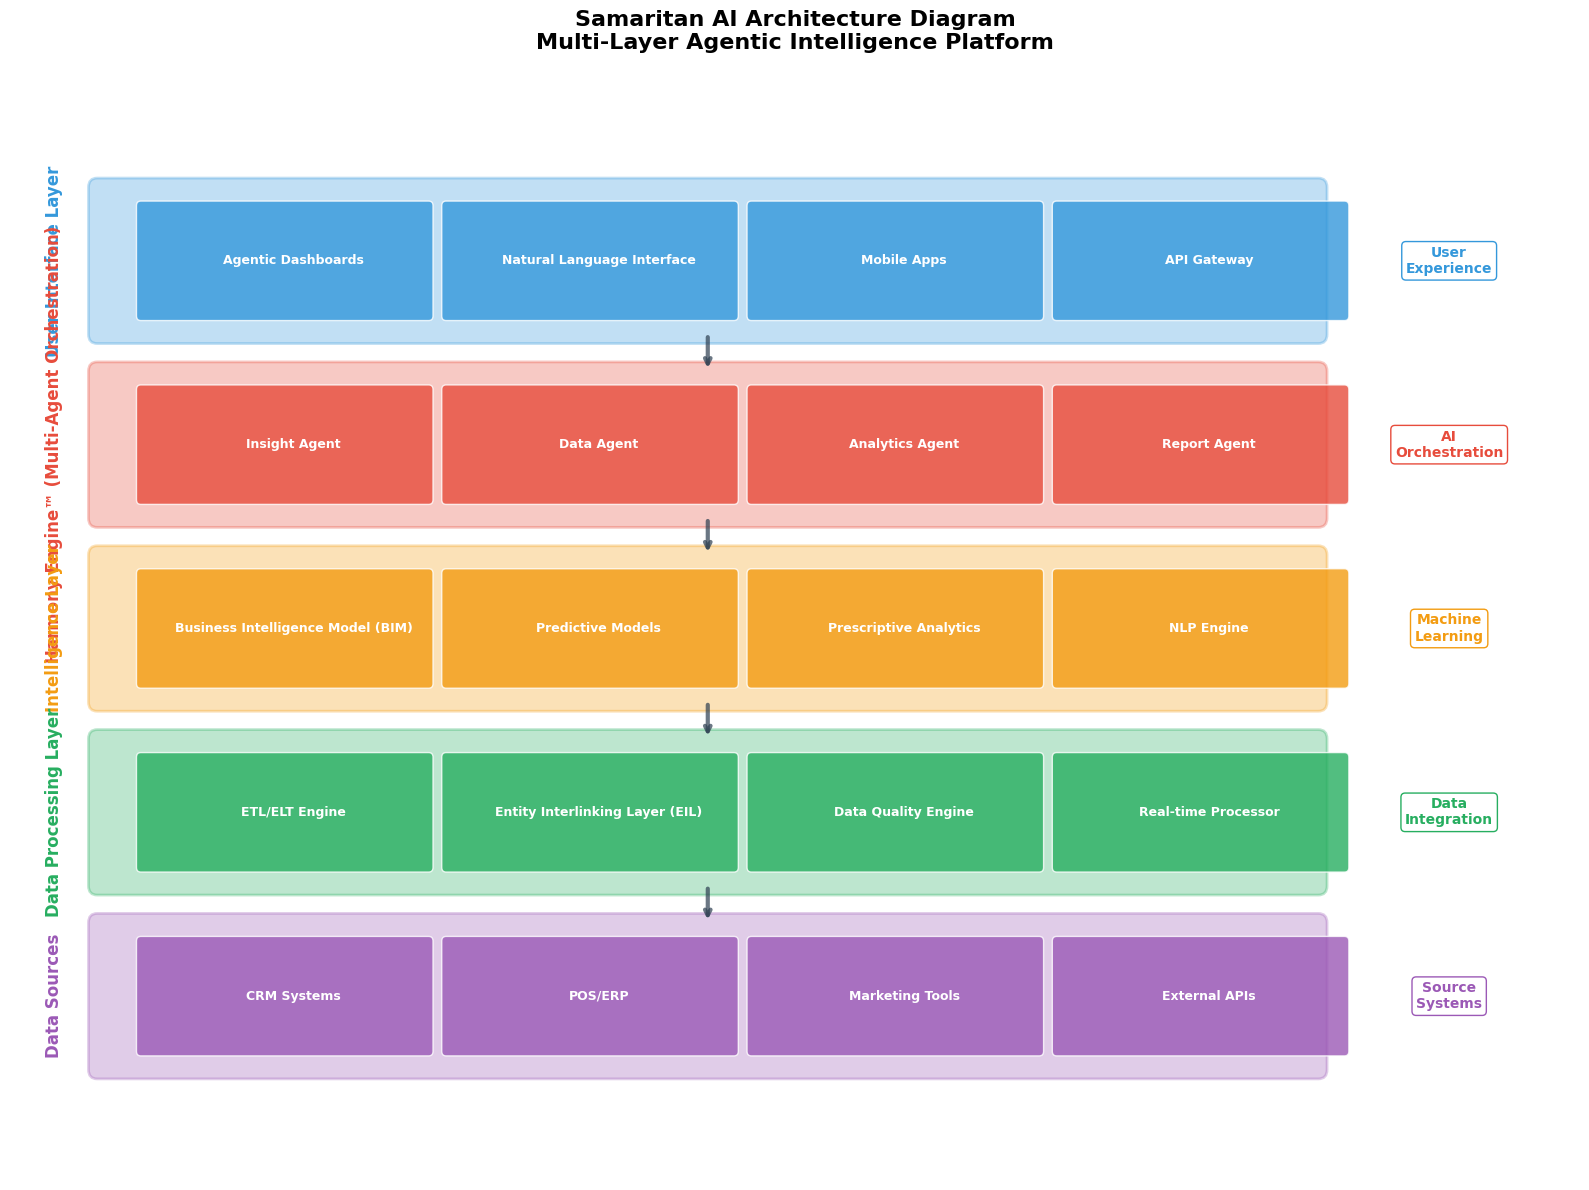

The matplotlib source for this figure: (Note: this script raises an exception after producing the figure.)
import matplotlib.pyplot as plt
import seaborn as sns
import numpy as np
import pandas as pd
from matplotlib.patches import Rectangle, FancyBboxPatch, Circle, Arrow, ConnectionPatch
import matplotlib.patches as mpatches

# Set style for professional appearance
plt.style.use('default')
sns.set_palette("viridis")

# Create Samaritan AI Architecture Diagram
fig, ax = plt.subplots(figsize=(16, 12))

# Define architecture layers
layers = [
    {'name': 'User Interface Layer', 'y': 10, 'color': '#3498DB', 'components': [
        'Agentic Dashboards', 'Natural Language Interface', 'Mobile Apps', 'API Gateway'
    ]},
    {'name': 'Harmony Engine™ (Multi-Agent Orchestration)', 'y': 8, 'color': '#E74C3C', 'components': [
        'Insight Agent', 'Data Agent', 'Analytics Agent', 'Report Agent'
    ]},
    {'name': 'Intelligence Layer', 'y': 6, 'color': '#F39C12', 'components': [
        'Business Intelligence Model (BIM)', 'Predictive Models', 'Prescriptive Analytics', 'NLP Engine'
    ]},
    {'name': 'Data Processing Layer', 'y': 4, 'color': '#27AE60', 'components': [
        'ETL/ELT Engine', 'Entity Interlinking Layer (EIL)', 'Data Quality Engine', 'Real-time Processor'
    ]},
    {'name': 'Data Sources', 'y': 2, 'color': '#9B59B6', 'components': [
        'CRM Systems', 'POS/ERP', 'Marketing Tools', 'External APIs'
    ]}
]

# Draw layers
for layer in layers:
    # Draw layer background
    rect = FancyBboxPatch((1, layer['y']-0.8), 14, 1.6, boxstyle="round,pad=0.1", 
                         facecolor=layer['color'], alpha=0.3, edgecolor=layer['color'], linewidth=2)
    ax.add_patch(rect)
    
    # Add layer title
    ax.text(0.5, layer['y'], layer['name'], fontsize=12, fontweight='bold', 
            rotation=90, va='center', ha='center', color=layer['color'])
    
    # Add components
    component_width = 14 / len(layer['components'])
    for i, component in enumerate(layer['components']):
        x_pos = 1.5 + i * component_width + component_width/2
        comp_rect = FancyBboxPatch((1.5 + i * component_width, layer['y']-0.6), 
                                  component_width-0.2, 1.2, boxstyle="round,pad=0.05",
                                  facecolor=layer['color'], alpha=0.8, edgecolor='white', linewidth=1)
        ax.add_patch(comp_rect)
        ax.text(x_pos, layer['y'], component, ha='center', va='center', 
                fontsize=9, fontweight='bold', color='white', wrap=True)

# Draw data flow arrows
arrow_props = dict(arrowstyle='->', lw=3, color='#2C3E50', alpha=0.7)
for i in range(len(layers)-1):
    ax.annotate('', xy=(8, layers[i+1]['y'] + 0.8), xytext=(8, layers[i]['y'] - 0.8),
                arrowprops=arrow_props)

# Add side annotations
annotations = [
    {'pos': (16.5, 10), 'text': 'User\nExperience', 'color': '#3498DB'},
    {'pos': (16.5, 8), 'text': 'AI\nOrchestration', 'color': '#E74C3C'},
    {'pos': (16.5, 6), 'text': 'Machine\nLearning', 'color': '#F39C12'},
    {'pos': (16.5, 4), 'text': 'Data\nIntegration', 'color': '#27AE60'},
    {'pos': (16.5, 2), 'text': 'Source\nSystems', 'color': '#9B59B6'}
]

for ann in annotations:
    ax.text(ann['pos'][0], ann['pos'][1], ann['text'], ha='center', va='center',
            fontsize=10, fontweight='bold', color=ann['color'],
            bbox=dict(boxstyle="round,pad=0.3", facecolor='white', edgecolor=ann['color']))

# Set title and formatting
ax.set_title('Samaritan AI Architecture Diagram\nMulti-Layer Agentic Intelligence Platform', 
             fontsize=16, fontweight='bold', pad=20)

# Remove axes
ax.set_xlim(0, 18)
ax.set_ylim(0, 12)
ax.axis('off')

plt.tight_layout()
plt.savefig('/home/<user>/viz10_samaritan_architecture.png', dpi=300, bbox_inches='tight')
plt.close()

# Create Multi-Agent Orchestration Workflow
fig, ax = plt.subplots(figsize=(16, 10))

# Define agents and their positions
agents = [
    {'name': 'Data\nIngestion\nAgent', 'pos': (3, 8), 'color': '#3498DB', 'size': 1.2},
    {'name': 'Quality\nAssurance\nAgent', 'pos': (7, 8), 'color': '#E74C3C', 'size': 1.2},
    {'name': 'Analytics\nAgent', 'pos': (11, 8), 'color': '#F39C12', 'size': 1.2},
    {'name': 'Insight\nGeneration\nAgent', 'pos': (15, 8), 'color': '#27AE60', 'size': 1.2},
    {'name': 'Semantic\nMapping\nAgent', 'pos': (3, 5), 'color': '#9B59B6', 'size': 1.0},
    {'name': 'Model\nTraining\nAgent', 'pos': (7, 5), 'color': '#E67E22', 'size': 1.0},
    {'name': 'Report\nGeneration\nAgent', 'pos': (11, 5), 'color': '#34495E', 'size': 1.0},
    {'name': 'Action\nRecommendation\nAgent', 'pos': (15, 5), 'color': '#E91E63', 'size': 1.0},
    {'name': 'Harmony Engine\n(Orchestrator)', 'pos': (9, 2), 'color': '#2C3E50', 'size': 2.0}
]

# Draw agents
for agent in agents:
    circle = Circle(agent['pos'], agent['size'], facecolor=agent['color'], 
                   edgecolor='black', alpha=0.8, linewidth=2)
    ax.add_patch(circle)
    ax.text(agent['pos'][0], agent['pos'][1], agent['name'], ha='center', va='center',
            fontsize=9, fontweight='bold', color='white', wrap=True)

# Define workflow connections
workflows = [
    # Primary workflow
    ((3, 8), (7, 8), 'Data Flow'),
    ((7, 8), (11, 8), 'Clean Data'),
    ((11, 8), (15, 8), 'Analysis Results'),
    # Secondary workflows
    ((3, 8), (3, 5), 'Schema Mapping'),
    ((7, 8), (7, 5), 'Model Updates'),
    ((11, 8), (11, 5), 'Report Data'),
    ((15, 8), (15, 5), 'Recommendations'),
    # Orchestration connections
    ((9, 3.5), (3, 6.5), ''),
    ((9, 3.5), (7, 6.5), ''),
    ((9, 3.5), (11, 6.5), ''),
    ((9, 3.5), (15, 6.5), ''),
    ((9, 3.5), (3, 6.8), ''),
    ((9, 3.5), (7, 6.8), ''),
    ((9, 3.5), (11, 6.8), ''),
    ((9, 3.5), (15, 6.8), '')
]

# Draw workflow arrows
for i, (start, end, label) in enumerate(workflows[:7]):  # Only labeled arrows
    if i < 4:  # Primary workflow
        arrow_color = '#2C3E50'
        arrow_width = 3
    else:  # Secondary workflow
        arrow_color = '#7F8C8D'
        arrow_width = 2
    
    ax.annotate('', xy=end, xytext=start,
                arrowprops=dict(arrowstyle='->', lw=arrow_width, color=arrow_color, alpha=0.8))
    
    if label:  # Add label
        mid_x = (start[0] + end[0]) / 2
        mid_y = (start[1] + end[1]) / 2 + 0.3
        ax.text(mid_x, mid_y, label, ha='center', va='center', fontsize=8, 
                fontweight='bold', bbox=dict(boxstyle="round,pad=0.2", facecolor='white', alpha=0.8))

# Draw orchestration connections (dashed lines)
for start, end, _ in workflows[7:]:
    ax.plot([start[0], end[0]], [start[1], end[1]], 
            linestyle='--', color='#95A5A6', alpha=0.6, linewidth=1.5)

# Add process stages
stages = [
    {'pos': (5, 9.5), 'text': 'Stage 1: Data Acquisition & Quality', 'color': '#3498DB'},
    {'pos': (13, 9.5), 'text': 'Stage 2: Analysis & Insight Generation', 'color': '#27AE60'},
    {'pos': (9, 6.5), 'text': 'Stage 3: Semantic Processing & Reporting', 'color': '#9B59B6'},
    {'pos': (9, 0.5), 'text': 'Harmony Engine: Continuous Orchestration & Optimization', 'color': '#2C3E50'}
]

for stage in stages:
    ax.text(stage['pos'][0], stage['pos'][1], stage['text'], ha='center', va='center',
            fontsize=11, fontweight='bold', color=stage['color'],
            bbox=dict(boxstyle="round,pad=0.4", facecolor='white', edgecolor=stage['color'], alpha=0.9))

# Set title and formatting
ax.set_title('Multi-Agent Orchestration Workflow\nSamaritan AI Harmony Engine Process Flow', 
             fontsize=16, fontweight='bold', pad=20)

# Remove axes
ax.set_xlim(0, 18)
ax.set_ylim(0, 11)
ax.axis('off')

plt.tight_layout()
plt.savefig('/home/<user>/viz11_agent_orchestration.png', dpi=300, bbox_inches='tight')
plt.close()

# Create Industry-Specific Solution Matrix
fig, ax = plt.subplots(figsize=(16, 10))

# Define industries and solutions
industries = ['Retail &\nE-commerce', 'Real Estate', 'Healthcare\n& Medical', 'Professional\nServices', 
              'Manufacturing', 'Hospitality', 'Automotive', 'Financial\nServices']

solutions = [
    'Dynamic Pricing',
    'Lead Scoring',
    'Inventory Optimization', 
    'Customer Segmentation',
    'Predictive Analytics',
    'Automated Reporting',
    'Compliance Monitoring',
    'Performance Dashboards'
]

# Solution applicability matrix (0-5 scale)
applicability_data = np.array([
    [5, 4, 5, 5, 4, 4, 3, 5],  # Dynamic Pricing
    [3, 5, 4, 5, 3, 4, 5, 4],  # Lead Scoring
    [5, 2, 4, 2, 5, 4, 4, 2],  # Inventory Optimization
    [5, 5, 5, 4, 3, 5, 4, 5],  # Customer Segmentation
    [4, 5, 5, 4, 5, 4, 4, 5],  # Predictive Analytics
    [4, 4, 5, 5, 4, 4, 4, 5],  # Automated Reporting
    [3, 3, 5, 4, 4, 3, 3, 5],  # Compliance Monitoring
    [5, 5, 4, 5, 5, 5, 5, 5]   # Performance Dashboards
])

# Create heatmap
im = ax.imshow(applicability_data, cmap='RdYlGn', aspect='auto', vmin=0, vmax=5)

# Set ticks and labels
ax.set_xticks(np.arange(len(industries)))
ax.set_yticks(np.arange(len(solutions)))
ax.set_xticklabels(industries, fontsize=11, fontweight='bold')
ax.set_yticklabels(solutions, fontsize=11, fontweight='bold')

# Rotate the tick labels and set their alignment
plt.setp(ax.get_xticklabels(), rotation=45, ha="right")

# Add text annotations
for i in range(len(solutions)):
    for j in range(len(industries)):
        value = applicability_data[i, j]
        text_color = 'white' if value < 2.5 else 'black'
        text = ax.text(j, i, value, ha="center", va="center", 
                      color=text_color, fontweight='bold', fontsize=12)

# Add colorbar
cbar = ax.figure.colorbar(im, ax=ax, shrink=0.8)
cbar.ax.set_ylabel('Solution Applicability Score', rotation=-90, va="bottom", fontweight='bold', fontsize=12)
cbar.set_ticks([0, 1, 2, 3, 4, 5])
cbar.set_ticklabels(['Not Applicable', 'Low', 'Moderate', 'High', 'Very High', 'Critical'])

# Set title and labels
ax.set_title('Industry-Specific Solution Matrix\nSamaritan AI Capability Mapping Across Verticals', 
             fontsize=16, fontweight='bold', pad=20)
ax.set_xlabel('Industry Verticals', fontsize=12, fontweight='bold')
ax.set_ylabel('Solution Capabilities', fontsize=12, fontweight='bold')

# Add grid
ax.set_xticks(np.arange(len(industries)+1)-.5, minor=True)
ax.set_yticks(np.arange(len(solutions)+1)-.5, minor=True)
ax.grid(which="minor", color="white", linestyle='-', linewidth=2)

plt.tight_layout()
plt.savefig('/home/<user>/viz12_industry_solutions.png', dpi=300, bbox_inches='tight')
plt.close()

print("Visualizations 10, 11, and 12 created successfully!")
print("- viz10_samaritan_architecture.png: Samaritan AI Architecture Diagram")
print("- viz11_agent_orchestration.png: Multi-Agent Orchestration Workflow")
print("- viz12_industry_solutions.png: Industry-Specific Solution Matrix")

